Labelled photos from "Project_dataset_updated_split_OT", an image-classification folder in FootOfTheFoot/garlic-grape-classifier. The possible labels are: garlic bulb, garlic clove, green grape, other grape.

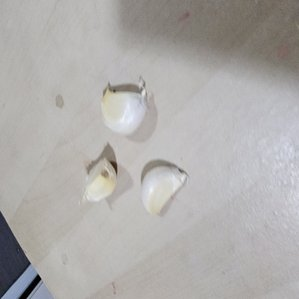
Label: garlic clove

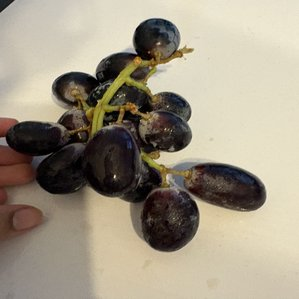
Label: other grape

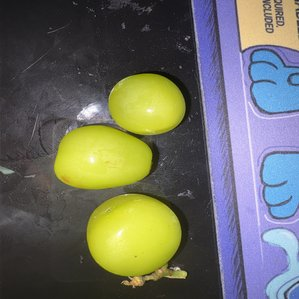
Label: green grape

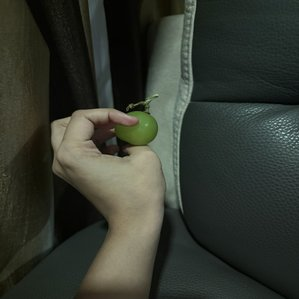
Label: green grape

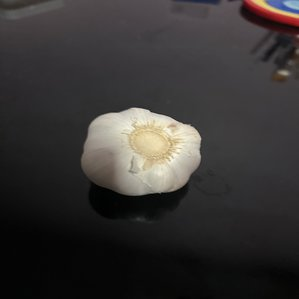
Label: garlic bulb

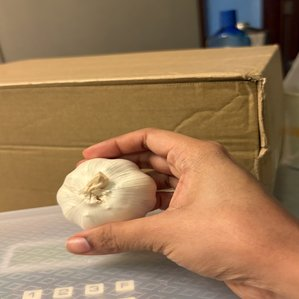
Label: garlic bulb
